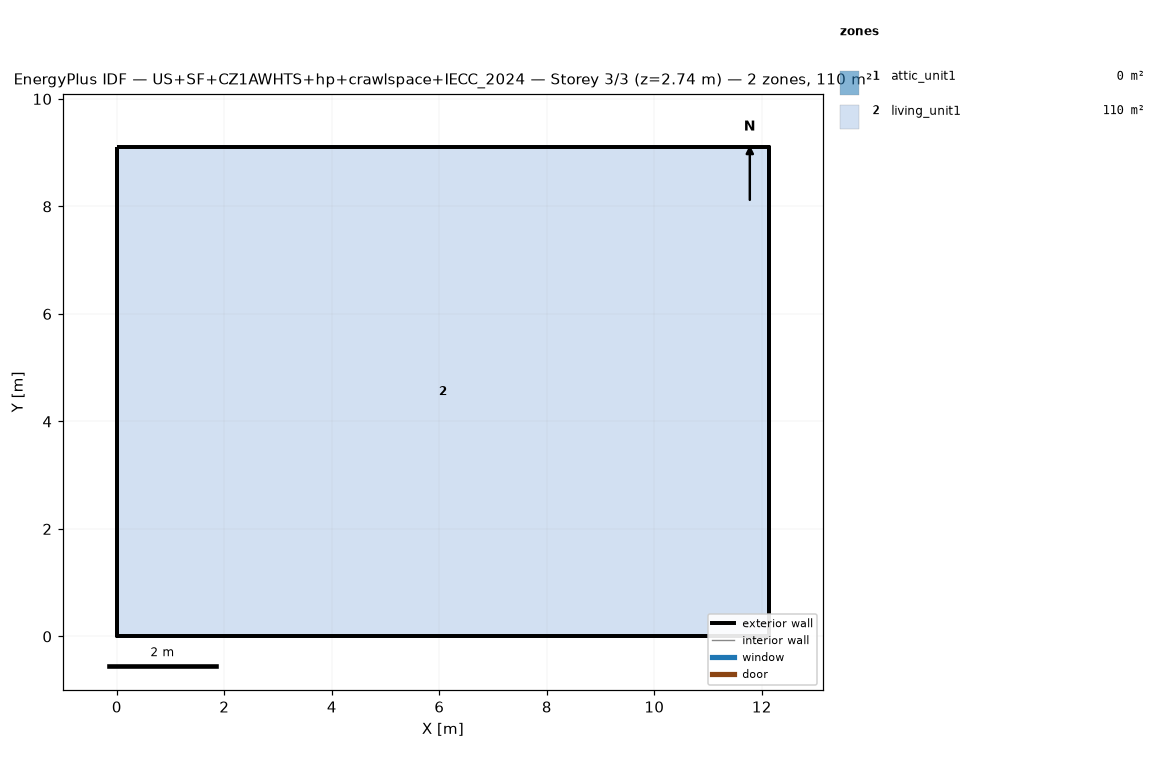
=== STOREY PLAN SPEC (per zone: floor XY polygon, exterior-wall plan segments, windows/doors) ===
zone 1: attic_unit1  (0.0 m²)
  exterior wall: (12.13, 0.00) – (12.13, 9.10) – (12.13, 4.55)  [13.6 m]
  exterior wall: (0.00, 9.10) – (0.00, 0.00) – (0.00, 4.55)  [13.6 m]
zone 2: living_unit1  (110.4 m²)
  floor: (0.00, 0.00) (0.00, 9.10) (12.13, 9.10) (12.13, 0.00)
  exterior wall: (0.00, 0.00) – (12.13, 0.00)  [12.1 m]
  exterior wall: (12.13, 0.00) – (12.13, 9.10)  [9.1 m]
  exterior wall: (12.13, 9.10) – (0.00, 9.10)  [12.1 m]
  exterior wall: (0.00, 9.10) – (0.00, 0.00)  [9.1 m]

=== DERIVED (storey summary) ===
Building: US+SF+CZ1AWHTS+hp+crawlspace+IECC_2024
Storey: 3 of 3  (floor level z = 2.74 m)
Storey gross floor area: 110.4 m²
Zones on this storey: 2
  - attic_unit1: floor 0.0 m²; exterior wall 27.3 m (12.4 m²); WWR 0.0%
  - living_unit1: floor 110.4 m²; exterior wall 42.5 m (110.0 m²); WWR 0.0%
Zone adjacency: (none detected)